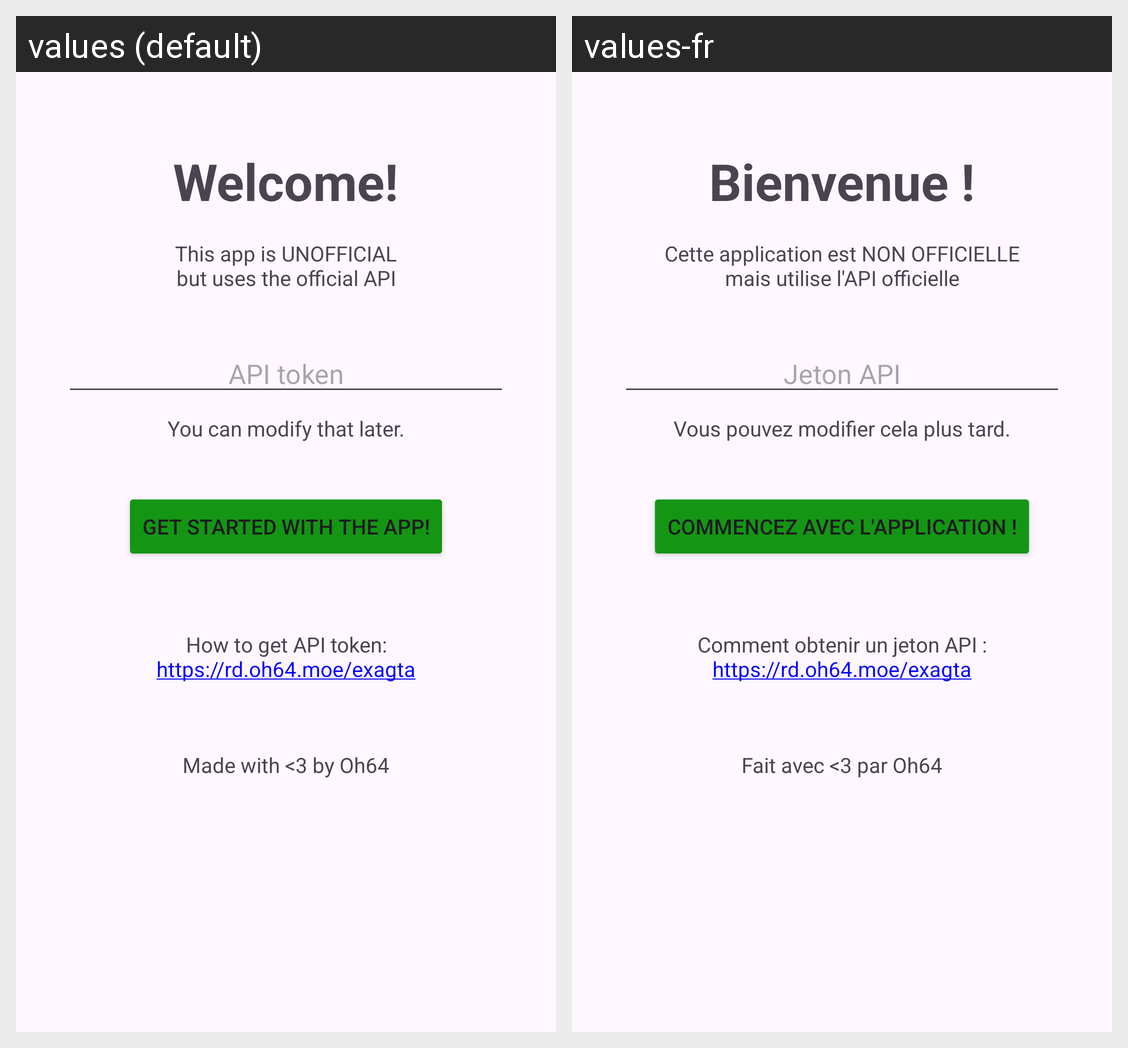

The Android screen above is rendered under two locales of the same app. Produce the string resources it draws, with the default and per-locale values.
Android screen res/layout/activity_main.xml rendered under 2 locales, left to right: values (default), values-fr. Device: Nexus 5 (rendered at 1080×1920; each locale shown at half size, 540×960, under a caption strip naming it); theme Theme.exarcontrol.
Strings drawn on this screen, with the default value and each locale's value (text and hints the layout hard-codes, and strings that could not be matched under every locale, appear in the picture but are not listed):

Welcome
  values: Welcome!
  values-fr: Bienvenue !

AuthorNotice
  values: This app is UNOFFICIAL
      but uses the official API
  values-fr: Cette application est NON OFFICIELLE
      mais utilise l'API officielle

APIT
  values: API token
  values-fr: Jeton API

ModLater
  values: You can modify that later.
  values-fr: Vous pouvez modifier cela plus tard.

Starter
  values: Get started with the app!
  values-fr: Commencez avec l'application !

NeedHelp1
  values: How to get API token:
      https://rd.oh64.moe/exagta
  values-fr: Comment obtenir un jeton API :
      https://rd.oh64.moe/exagta

JustLove
  values: Made with <3 by Oh64
  values-fr: Fait avec <3 par Oh64
